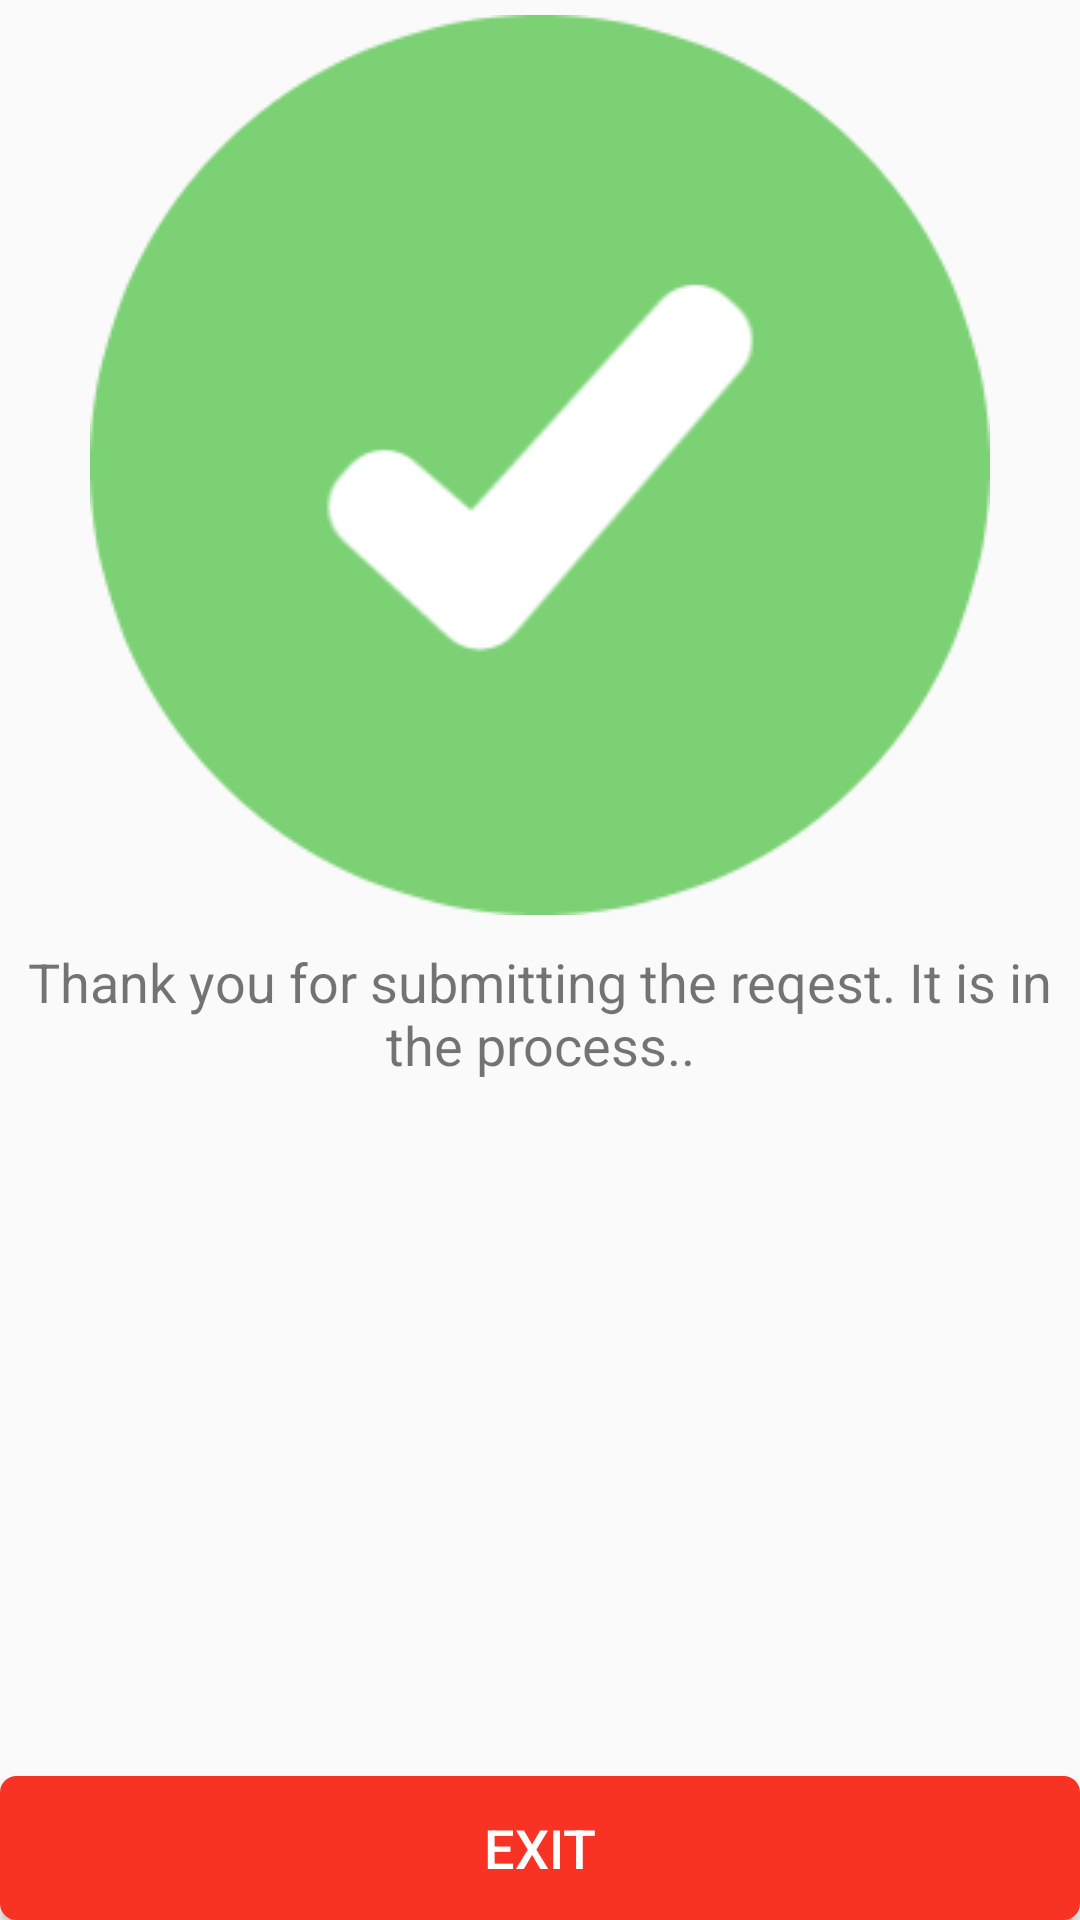

Here is an Android app screen rendered from its layout file. Give the layout XML and the strings, colors and styles it references.
<!-- AndroidManifest.xml: application theme AppTheme -->
<!-- res/layout/activity_message.xml -->
<?xml version="1.0" encoding="utf-8"?>
<LinearLayout xmlns:android="http://schemas.android.com/apk/res/android"
    xmlns:app="http://schemas.android.com/apk/res-auto"
    xmlns:tools="http://schemas.android.com/tools"
    android:id="@+id/activity_login"
    android:layout_width="match_parent"
    android:layout_height="match_parent"
    android:orientation="vertical"
    tools:context="com.yashnagda.onebuttoncontrol.message">

    <ImageView
        android:id="@+id/imageView2"
        android:layout_width="match_parent"
        android:layout_height="wrap_content"
        android:layout_marginTop="5dp"
        app:srcCompat="@drawable/right_mark" />

    <TextView
        android:id="@+id/textView3"
        android:layout_width="match_parent"
        android:layout_height="wrap_content"
        android:layout_marginTop="10dp"
        android:layout_weight="0.26"
        android:gravity="top|center"
        android:text="Thank you for submitting the reqest. It is in the process.."
        android:textSize="18sp" />

    <Button
        android:id="@+id/button3"
        android:layout_width="match_parent"
        android:layout_height="wrap_content"
        android:background="@drawable/sep"
        android:text="EXIT"
        android:textColor="#ffffff"
        android:textSize="18sp" />

</LinearLayout>
<!-- resources referenced by this layout -->
<resources>
  <!-- drawable right_mark: png bitmap (drawable, 10967 bytes) -->
  <!-- drawable sep (drawable) -->
  <?xml version="1.0" encoding="utf-8"?>
  <shape xmlns:android="http://schemas.android.com/apk/res/android">
      <stroke
          android:width="1dp"
          android:color="@color/colorAccent"></stroke>
      <corners android:radius="5dp"></corners>
      <solid android:color="@color/colorAccent"></solid>
  
  </shape>
  <style name="AppTheme" parent="Theme.AppCompat.Light.DarkActionBar">
          
          <item name="colorPrimary">@color/colorPrimary</item>
          <item name="colorPrimaryDark">@color/colorPrimaryDark</item>
          <item name="colorAccent">@color/colorAccent</item>
      </style>
  <color name="colorAccent">#f93324</color>
  <color name="colorPrimary">#fa7470</color>
  <color name="colorPrimaryDark">#f93324</color>
</resources>
